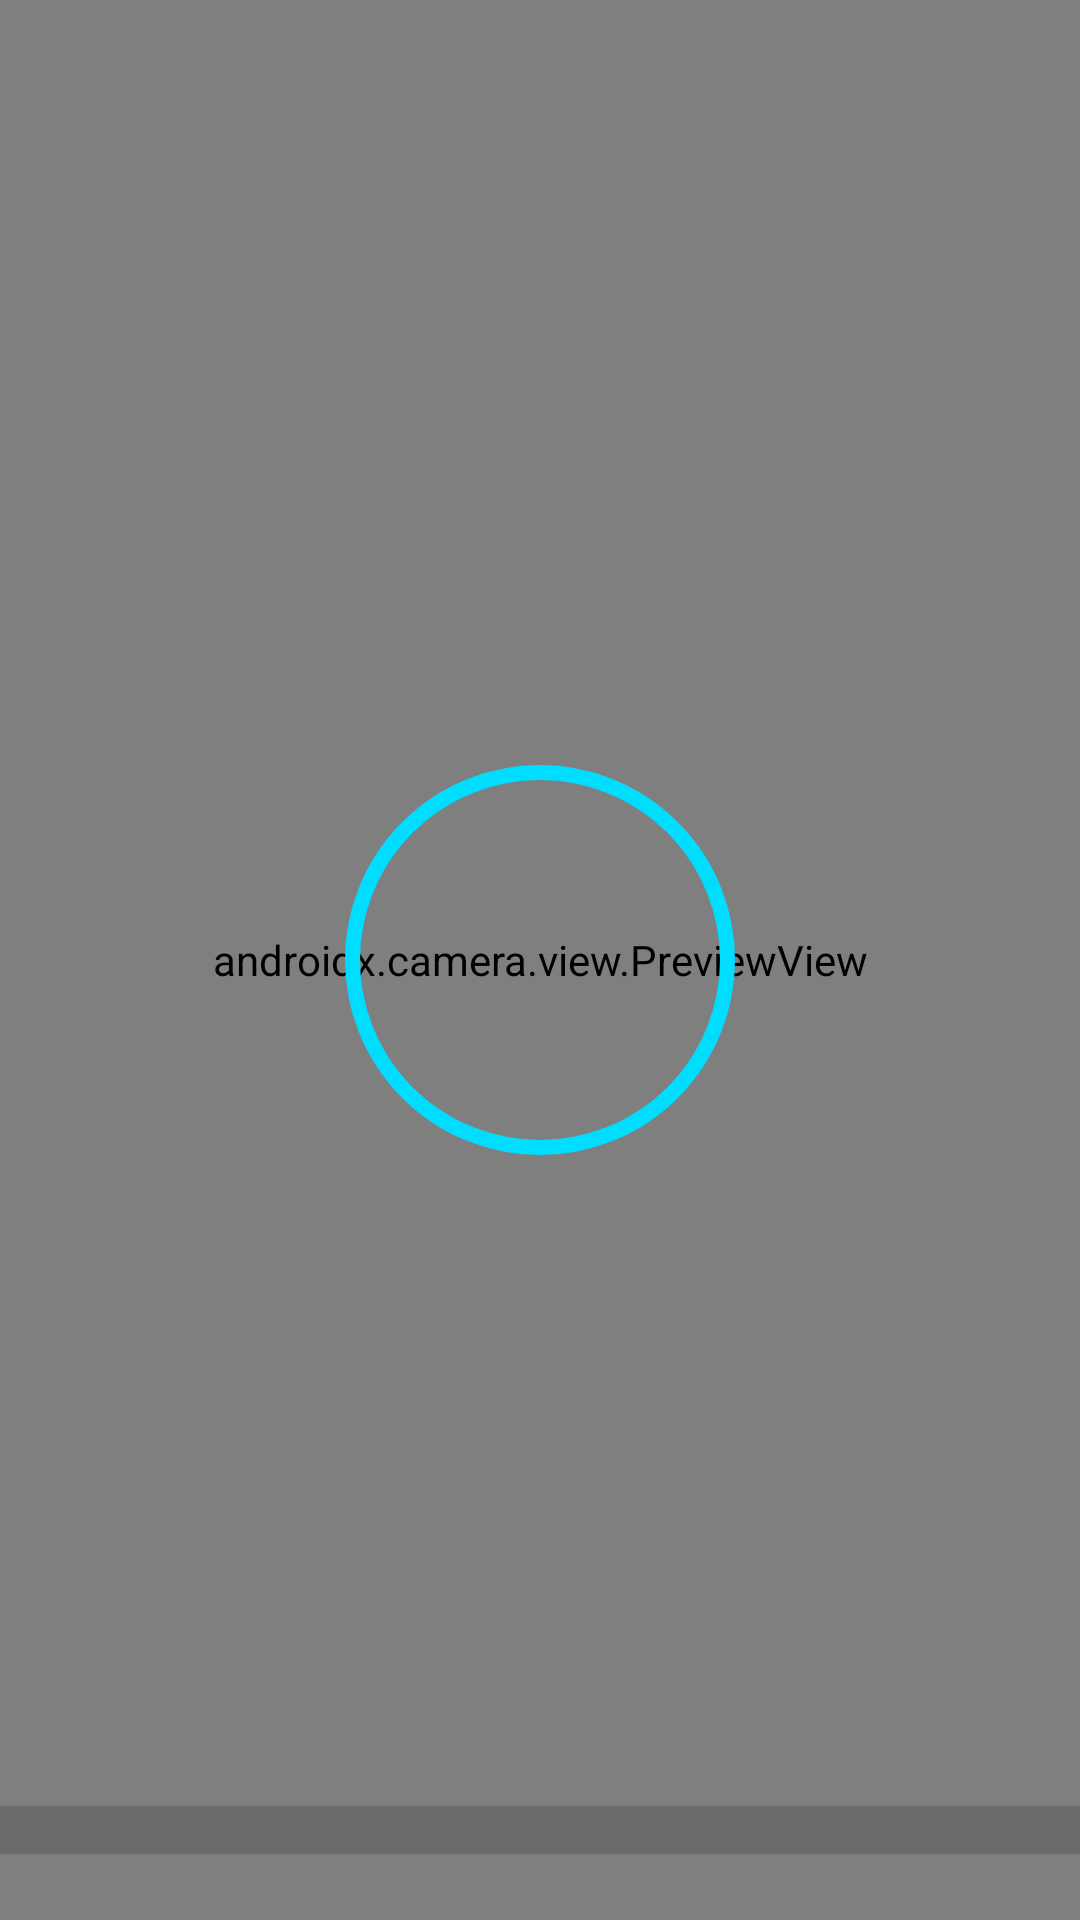

Layout XML and referenced resources for this Android screen:
<!-- AndroidManifest.xml: application theme Theme.FaceCheckLiteDemo -->
<!-- res/layout/activity_takephoto.xml -->
<?xml version="1.0" encoding="utf-8"?>
<androidx.constraintlayout.widget.ConstraintLayout xmlns:android="http://schemas.android.com/apk/res/android"
    xmlns:app="http://schemas.android.com/apk/res-auto"
    xmlns:tools="http://schemas.android.com/tools"
    android:id="@+id/container"
    android:layout_width="match_parent"
    android:layout_height="match_parent">

    <androidx.camera.view.PreviewView
        android:id="@+id/viewFinder"
        android:layout_width="match_parent"
        android:layout_height="match_parent"
        app:layout_constraintBottom_toBottomOf="parent"
        app:layout_constraintEnd_toEndOf="parent"
        app:layout_constraintStart_toStartOf="parent"
        app:layout_constraintTop_toTopOf="parent" />

    <ImageView
        android:layout_width="130dp"
        android:layout_height="220dp"
        android:background="@drawable/oval_focus"
        app:layout_constraintBottom_toBottomOf="parent"
        app:layout_constraintEnd_toEndOf="parent"
        app:layout_constraintStart_toStartOf="parent"
        app:layout_constraintTop_toTopOf="parent"
        />

    <ProgressBar
        android:id="@+id/pBar"
        style="?android:attr/progressBarStyleHorizontal"
        android:layout_width="match_parent"
        android:layout_height="wrap_content"
        android:indeterminate="false"
        android:scaleY="4"
        android:max="100"
        android:minWidth="20dip"
        android:minHeight="60dp"
        android:progress="0"
        app:layout_constraintBottom_toBottomOf="@+id/viewFinder"
        app:layout_constraintEnd_toEndOf="parent"
        app:layout_constraintStart_toStartOf="parent" />





















</androidx.constraintlayout.widget.ConstraintLayout>
<!-- resources referenced by this layout -->
<resources>
  <!-- drawable oval_focus (drawable) -->
  <?xml version="1.0" encoding="utf-8"?>
  <shape xmlns:android="http://schemas.android.com/apk/res/android"
      android:innerRadius="0dp"
      android:shape="ring"
      android:thicknessRatio="2"
      android:useLevel="false" >
  
      <solid android:color="@android:color/transparent" />
  
      <stroke
          android:width="5dp"
          android:color="@android:color/holo_blue_bright" />
  </shape>
  <style name="Theme.FaceCheckLiteDemo" parent="Theme.MaterialComponents.DayNight.DarkActionBar">
          
          <item name="colorPrimary">@color/purple_500</item>
          <item name="colorPrimaryVariant">@color/purple_700</item>
          <item name="colorOnPrimary">@color/white</item>
          
          <item name="colorSecondary">@color/teal_200</item>
          <item name="colorSecondaryVariant">@color/teal_700</item>
          <item name="colorOnSecondary">@color/black</item>
          
          <item name="android:statusBarColor" tools:targetApi="l">?attr/colorPrimaryVariant</item>
          
      </style>
  <!-- not gathered from this repository: default colours our renderer supplied (Android Studio template values) -->
  <color name="purple_500">#FF6200EE</color>
  <color name="purple_700">#FF3700B3</color>
  <color name="teal_200">#FF03DAC5</color>
  <color name="teal_700">#FF018786</color>
  <color name="black">#FF000000</color>
  <color name="white">#FFFFFFFF</color>
</resources>
